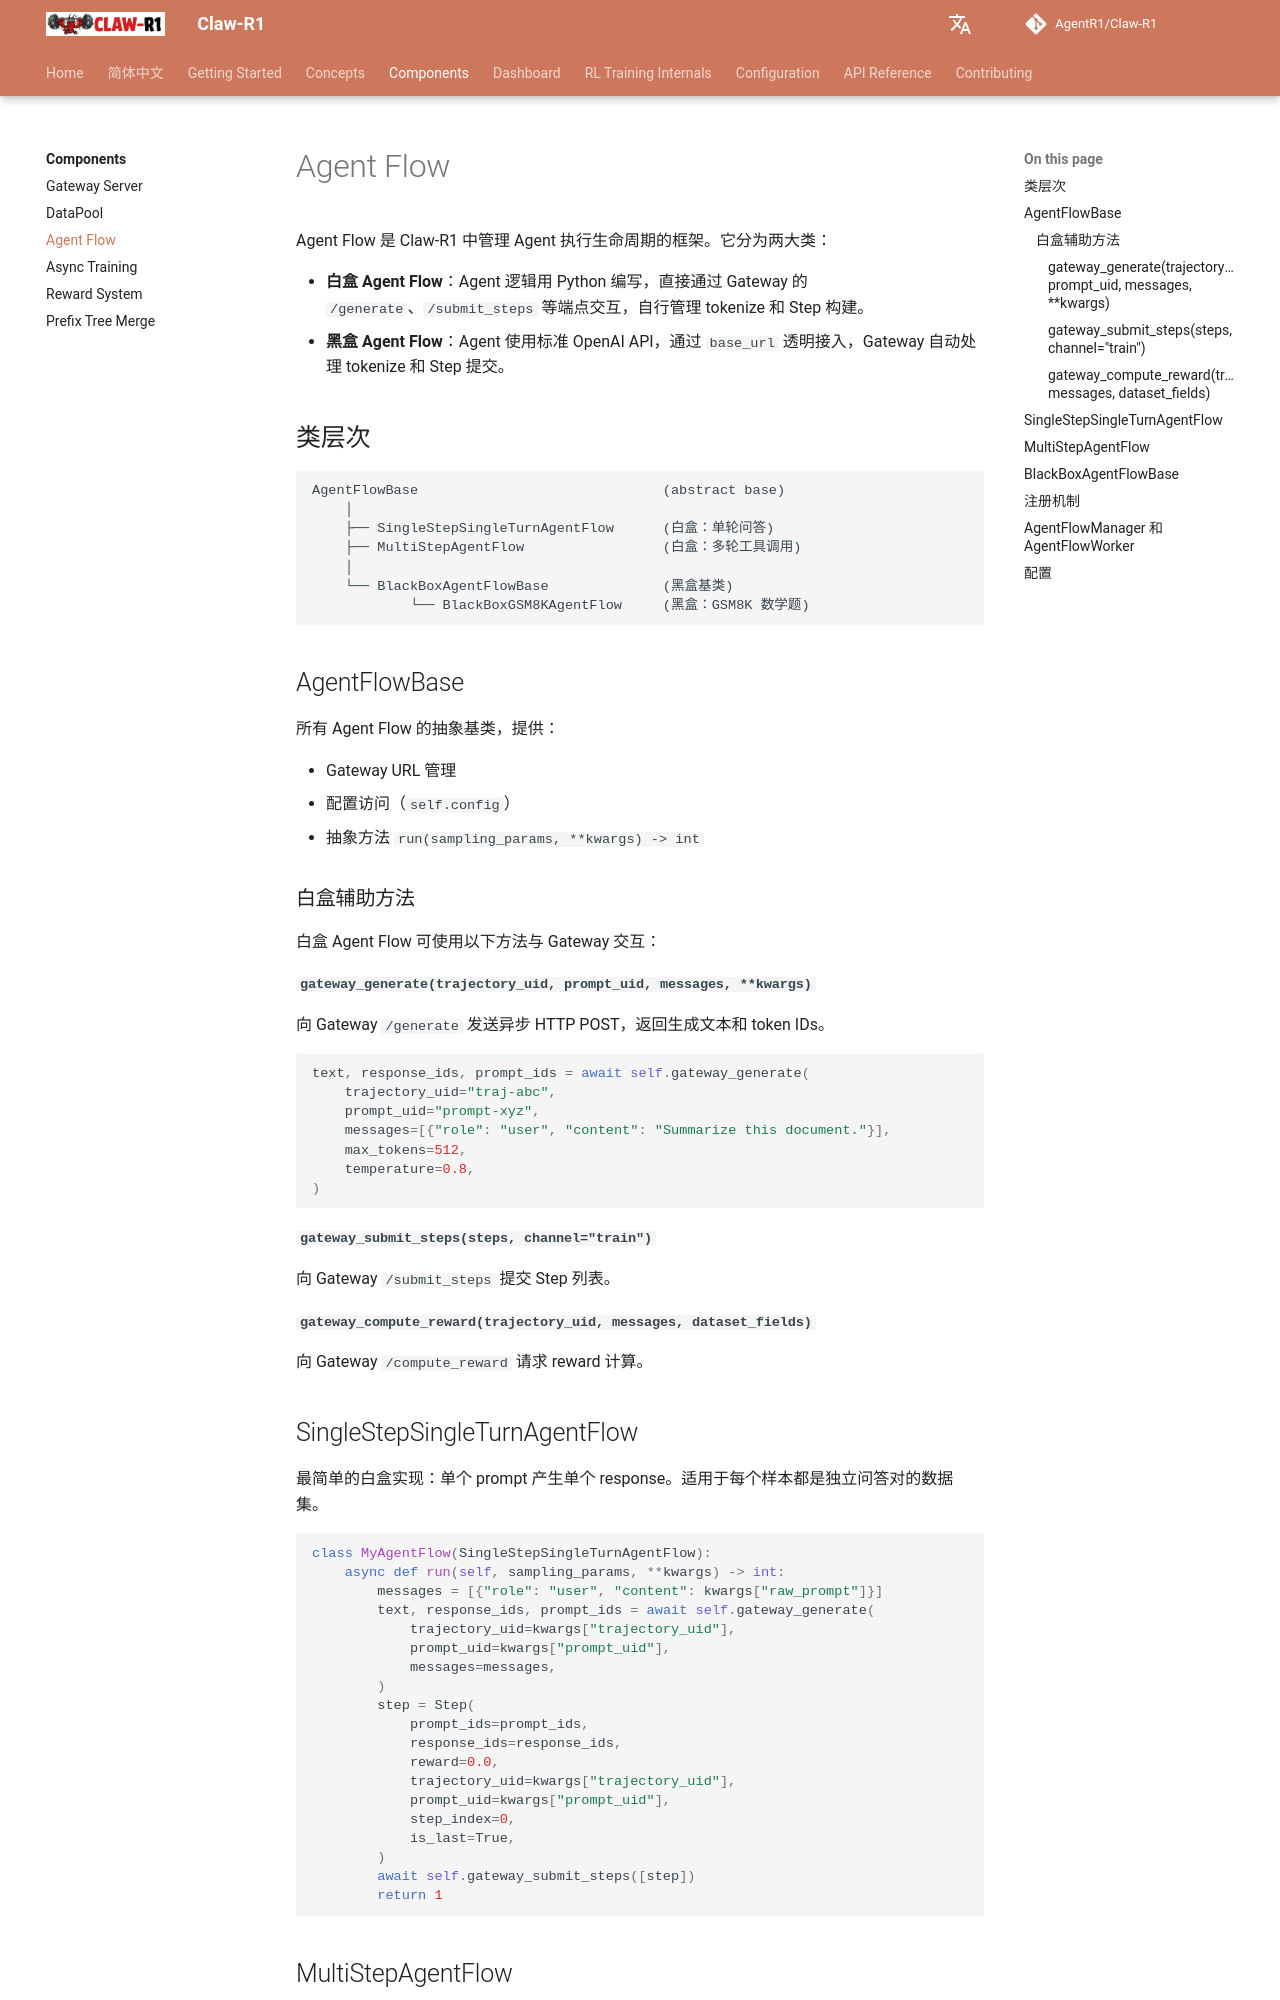

repository: AgentR1/Claw-R1 · page: components/agent-flow/index.html · generator: mkdocs

# Agent Flow

Agent Flow 是 Claw-R1 中管理 Agent 执行生命周期的框架。它分为两大类：

- **白盒 Agent Flow**：Agent 逻辑用 Python 编写，直接通过 Gateway 的 `/generate`、`/submit_steps` 等端点交互，自行管理 tokenize 和 Step 构建。
- **黑盒 Agent Flow**：Agent 使用标准 OpenAI API，通过 `base_url` 透明接入，Gateway 自动处理 tokenize 和 Step 提交。

## 类层次

```
AgentFlowBase                              (abstract base)
    │
    ├── SingleStepSingleTurnAgentFlow      (白盒：单轮问答)
    ├── MultiStepAgentFlow                 (白盒：多轮工具调用)
    │
    └── BlackBoxAgentFlowBase              (黑盒基类)
            └── BlackBoxGSM8KAgentFlow     (黑盒：GSM8K 数学题)
```

## AgentFlowBase

所有 Agent Flow 的抽象基类，提供：

- Gateway URL 管理
- 配置访问（`self.config`）
- 抽象方法 `run(sampling_params, **kwargs) -> int`

### 白盒辅助方法

白盒 Agent Flow 可使用以下方法与 Gateway 交互：

#### `gateway_generate(trajectory_uid, prompt_uid, messages, **kwargs)`

向 Gateway `/generate` 发送异步 HTTP POST，返回生成文本和 token IDs。

```python
text, response_ids, prompt_ids = await self.gateway_generate(
    trajectory_uid="traj-abc",
    prompt_uid="prompt-xyz",
    messages=[{"role": "user", "content": "Summarize this document."}],
    max_tokens=512,
    temperature=0.8,
)
```

#### `gateway_submit_steps(steps, channel="train")`

向 Gateway `/submit_steps` 提交 Step 列表。

#### `gateway_compute_reward(trajectory_uid, messages, dataset_fields)`

向 Gateway `/compute_reward` 请求 reward 计算。

## SingleStepSingleTurnAgentFlow

最简单的白盒实现：单个 prompt 产生单个 response。适用于每个样本都是独立问答对的数据集。

```python
class MyAgentFlow(SingleStepSingleTurnAgentFlow):
    async def run(self, sampling_params, **kwargs) -> int:
        messages = [{"role": "user", "content": kwargs["raw_prompt"]}]
        text, response_ids, prompt_ids = await self.gateway_generate(
            trajectory_uid=kwargs["trajectory_uid"],
            prompt_uid=kwargs["prompt_uid"],
            messages=messages,
        )
        step = Step(
            prompt_ids=prompt_ids,
            response_ids=response_ids,
            reward=0.0,
            trajectory_uid=kwargs["trajectory_uid"],
            prompt_uid=kwargs["prompt_uid"],
            step_index=0,
            is_last=True,
        )
        await self.gateway_submit_steps([step])
        return 1
```
